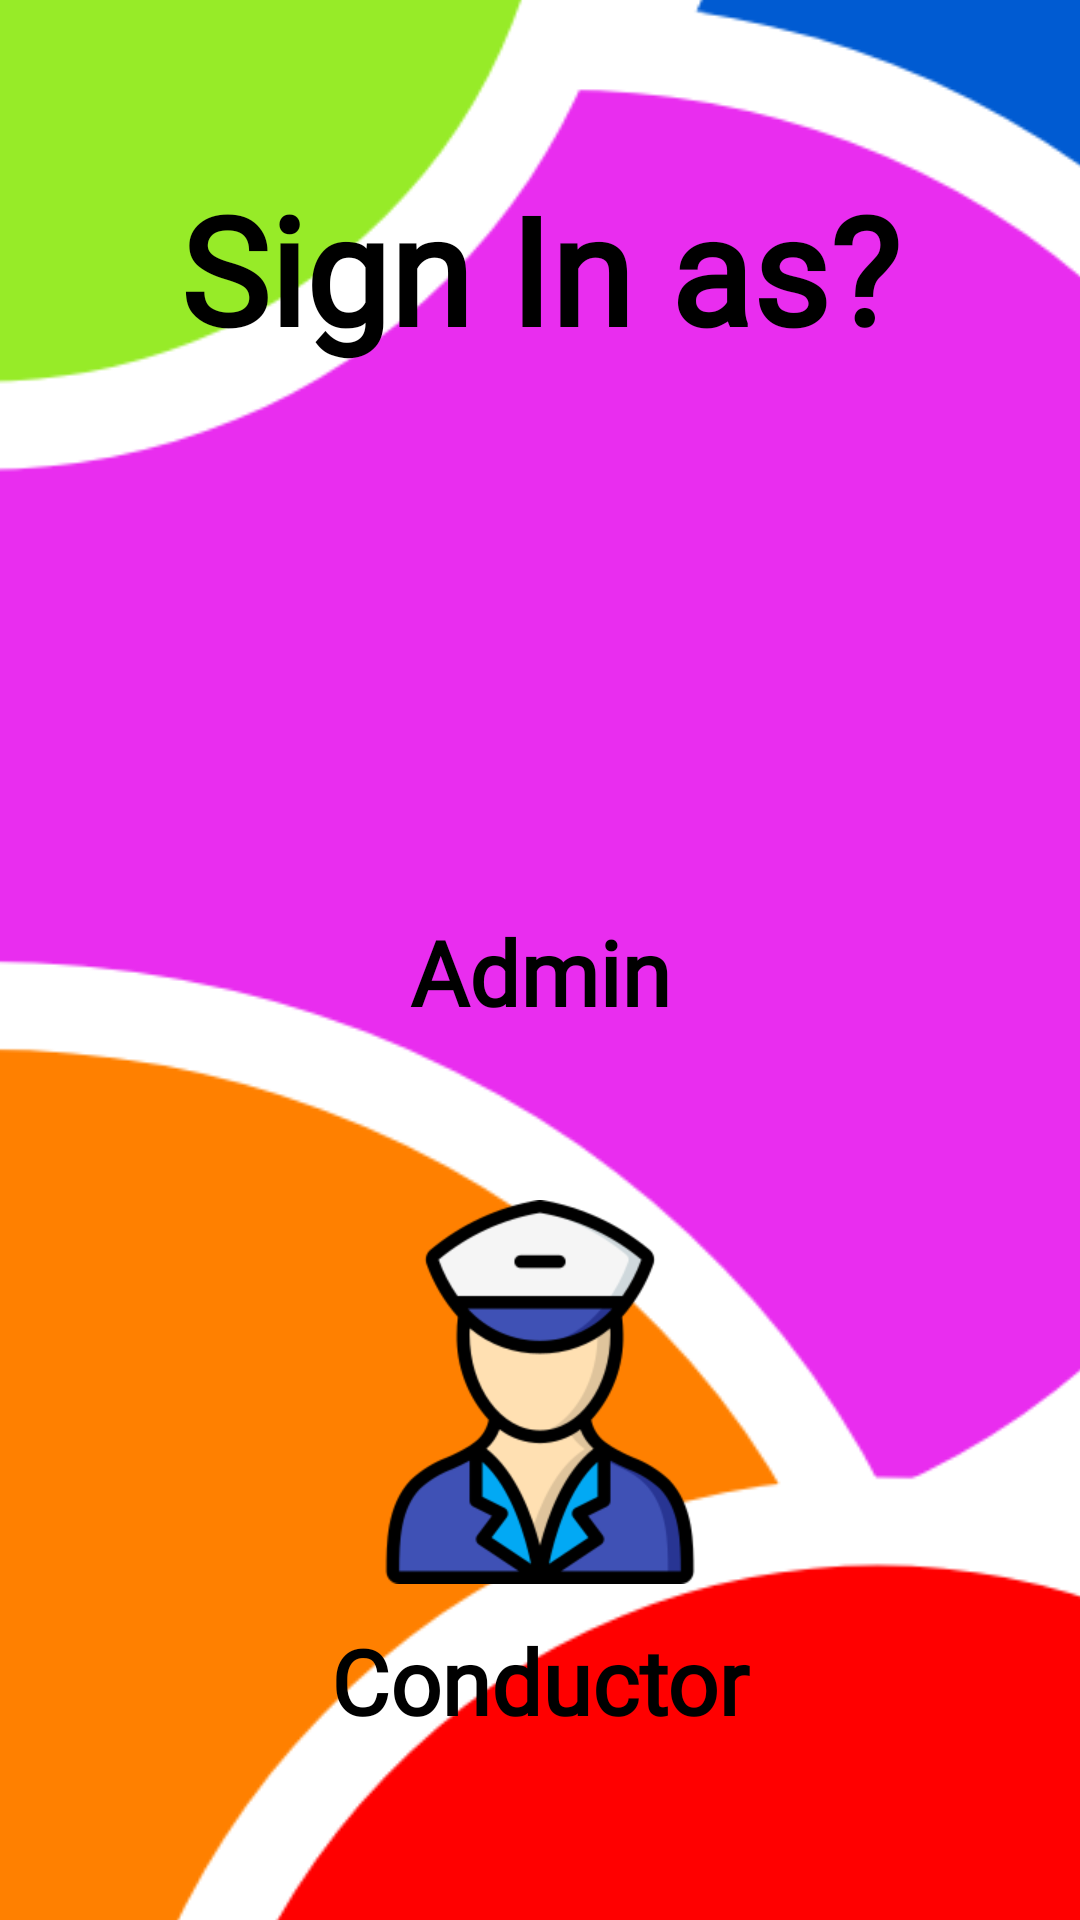

The Android layout XML behind this screen, and the referenced resources:
<!-- AndroidManifest.xml: application theme Theme.Authentication -->
<!-- res/layout/menu.xml -->
<?xml version="1.0" encoding="utf-8"?>
<androidx.constraintlayout.widget.ConstraintLayout xmlns:android="http://schemas.android.com/apk/res/android"
    xmlns:app="http://schemas.android.com/apk/res-auto"
    xmlns:tools="http://schemas.android.com/tools"
    android:layout_width="match_parent"
    android:layout_height="match_parent"
    android:layout_centerVertical="true">


    <ImageView
        android:id="@+id/imageView2"
        android:layout_width="624dp"
        android:layout_height="853dp"
        android:src="@drawable/design2"
        app:layout_constraintBottom_toBottomOf="parent"
        app:layout_constraintEnd_toEndOf="parent"
        app:layout_constraintHorizontal_bias="0.502"
        app:layout_constraintStart_toStartOf="parent"
        app:layout_constraintTop_toTopOf="parent" />

    <ImageView
        android:id="@+id/admin"
        android:layout_width="140dp"
        android:layout_height="128dp"
        android:layout_marginBottom="8dp"
        android:src="@drawable/administrator"
        app:layout_constraintBottom_toTopOf="@+id/textView5"
        app:layout_constraintEnd_toEndOf="parent"
        app:layout_constraintHorizontal_bias="0.5"
        app:layout_constraintStart_toStartOf="parent"
        app:layout_constraintTop_toBottomOf="@+id/textView2" />

    <ImageView
        android:id="@+id/conductor"
        android:layout_width="140dp"
        android:layout_height="128dp"
        android:layout_marginBottom="12dp"
        android:src="@drawable/conductor"
        app:layout_constraintBottom_toTopOf="@+id/textView6"
        app:layout_constraintEnd_toEndOf="parent"
        app:layout_constraintHorizontal_bias="0.5"
        app:layout_constraintStart_toStartOf="parent"
        app:layout_constraintTop_toBottomOf="@+id/textView5" />

    <TextView
        android:id="@+id/textView2"
        android:layout_width="wrap_content"
        android:layout_height="wrap_content"
        android:layout_marginTop="68dp"
        android:layout_marginBottom="45dp"
        android:fontFamily="@font/acme2"
        android:text="Sign In as?"
        android:textColor="@color/black"
        android:textSize="50sp"
        android:textStyle="bold"
        app:layout_constraintBottom_toTopOf="@+id/admin"
        app:layout_constraintEnd_toEndOf="parent"
        app:layout_constraintHorizontal_bias="0.5"
        app:layout_constraintStart_toStartOf="parent"
        app:layout_constraintTop_toBottomOf="@+id/imageView2"
        app:layout_constraintVertical_chainStyle="packed" />

    <TextView
        android:id="@+id/textView5"
        android:layout_width="wrap_content"
        android:layout_height="wrap_content"
        android:layout_marginBottom="56dp"
        android:fontFamily="@font/acme2"
        android:text="Admin"
        android:textColor="@color/black"
        android:textSize="30sp"
        android:textStyle="bold"
        app:layout_constraintBottom_toTopOf="@+id/conductor"
        app:layout_constraintEnd_toEndOf="parent"
        app:layout_constraintHorizontal_bias="0.5"
        app:layout_constraintStart_toStartOf="parent"
        app:layout_constraintTop_toBottomOf="@+id/admin" />

    <TextView
        android:id="@+id/textView6"
        android:layout_width="wrap_content"
        android:layout_height="wrap_content"
        android:layout_marginBottom="72dp"
        android:fontFamily="@font/acme2"
        android:text="Conductor"
        android:textColor="@color/black"
        android:textSize="30sp"
        android:textStyle="bold"
        app:layout_constraintBottom_toTopOf="@+id/imageView2"
        app:layout_constraintEnd_toEndOf="parent"
        app:layout_constraintHorizontal_bias="0.5"
        app:layout_constraintStart_toStartOf="parent"
        app:layout_constraintTop_toBottomOf="@+id/conductor" />


</androidx.constraintlayout.widget.ConstraintLayout>
<!-- resources referenced by this layout -->
<resources>
  <color name="black">#FF000000</color>
  <!-- drawable conductor: png bitmap (drawable, 16706 bytes) -->
  <!-- drawable design2: png bitmap (drawable, 35426 bytes) -->
  <style name="Theme.Authentication" parent="Theme.MaterialComponents.DayNight.NoActionBar">
          
          <item name="colorPrimary">@color/purple_500</item>
          <item name="colorPrimaryVariant">@color/purple_700</item>
          <item name="colorOnPrimary">@color/white</item>
          
          <item name="colorSecondary">@color/teal_200</item>
          <item name="colorSecondaryVariant">@color/teal_700</item>
          <item name="colorOnSecondary">@color/black</item>
          
          <item name="android:statusBarColor" tools:targetApi="l">?attr/colorPrimaryVariant</item>
          
      </style>
  <color name="purple_500">#FF6200EE</color>
  <color name="purple_700">#FF3700B3</color>
  <color name="white">#FFFFFFFF</color>
  <color name="teal_200">#FF03DAC5</color>
  <color name="teal_700">#FF018786</color>
</resources>
